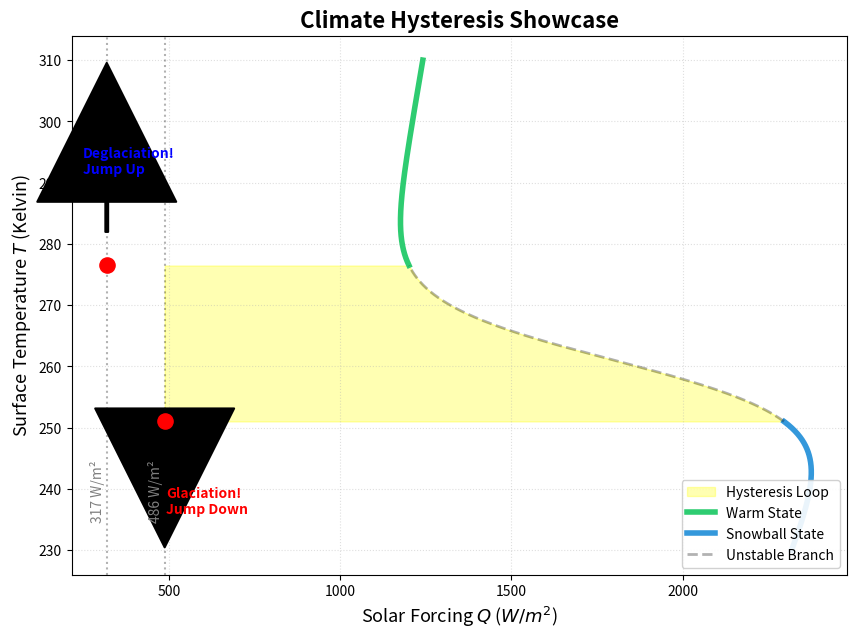

Here is the Python script that generated this plot:
import numpy as np
import matplotlib.pyplot as plt

# 1. Constants (Matching your derived model)
A_derived = 202.0
B_derived = 2.15
T_mid = 265
width = 10

# Values calculated from dQ/dT = 0
Q_high, T_freeze = 486.2, 251.0  # Glaciation Point
Q_low, T_melt = 316.9, 276.5    # Deglaciation Point

# 2. Define the Functions
def albedo(T):
    return 0.5 - 0.2 * np.tanh((T - T_mid) / width)

def Q_eq(T):
    return (A_derived + B_derived * T) / (1 - albedo(T))

# 3. Data Generation (Creating the curve)
T_full = np.linspace(230, 310, 2000)
Q_full = Q_eq(T_full)

# Plotting setup
plt.figure(figsize=(10, 7), facecolor='white')
ax = plt.gca()

# 4. Create the "Hysteresis Window" (Shaded Area)
# Define the indices for the unstable branch between the critical points
unstable_idx = (T_full >= T_freeze) & (T_full <= T_melt)

# Fill the loop area to mimic the "magnetic" image style
plt.fill_betweenx(T_full[unstable_idx], Q_full[unstable_idx], Q_high, color='yellow', alpha=0.3, label='Hysteresis Loop')

# 5. Plot the Equilibrium States (The "S-Curve")
# We use a gradient effect on the stable branches to show strength
plt.plot(Q_full[T_full > T_melt], T_full[T_full > T_melt], color='#2ecc71', linewidth=4, label='Warm State') # Green
plt.plot(Q_full[T_full < T_freeze], T_full[T_full < T_freeze], color='#3498db', linewidth=4, label='Snowball State') # Blue
plt.plot(Q_full[unstable_idx], T_full[unstable_idx], color='black', linestyle='--', linewidth=2, alpha=0.3, label='Unstable Branch')

# 6. Plot the Intersection Points (Red Dots where dQ/dT = 0)
plt.scatter([Q_high, Q_low], [T_freeze, T_melt], color='red', s=120, zorder=5)

# 7. ADD THE ARROWS SHOWING THE 'JUMPS'
arrow_style = dict(arrowstyle='simple,head_width=10,head_length=10', facecolor='black', edgecolor='black', lw=1.5)

# Glaciation jump at Q=486 (Warm -> Snowball)
plt.annotate('', xy=(Q_high, 230), xytext=(Q_high, T_freeze - 5), arrowprops=arrow_style)
plt.text(Q_high + 5, T_freeze - 15, 'Glaciation!\nJump Down', color='red', weight='bold')

# Deglaciation jump at Q=317 (Snowball -> Warm)
plt.annotate('', xy=(Q_low, 310), xytext=(Q_low, T_melt + 5), arrowprops=arrow_style)
plt.text(Q_low - 70, T_melt + 15, 'Deglaciation!\nJump Up', color='blue', weight='bold')

# Labels for key thresholds
plt.axvline(Q_low, color='black', linestyle=':', alpha=0.3)
plt.axvline(Q_high, color='black', linestyle=':', alpha=0.3)
plt.text(Q_low - 5, 235, f'{Q_low:.0f} W/m²', color='gray', rotation=90, ha='right')
plt.text(Q_high - 5, 235, f'{Q_high:.0f} W/m²', color='gray', rotation=90, ha='right')

# Formatting
plt.title('Climate Hysteresis Showcase', fontsize=16, weight='bold')
plt.xlabel('Solar Forcing $Q$ ($W/m^2$)', fontsize=13)
plt.ylabel('Surface Temperature $T$ (Kelvin)', fontsize=13)
plt.grid(True, linestyle=':', alpha=0.4)
plt.legend(loc='lower right', frameon=True, framealpha=0.9)

plt.savefig('climate_hysteresis_best.png', dpi=300, bbox_inches='tight')
print("Graph saved as 'climate_hysteresis_best.png'")
plt.show()
